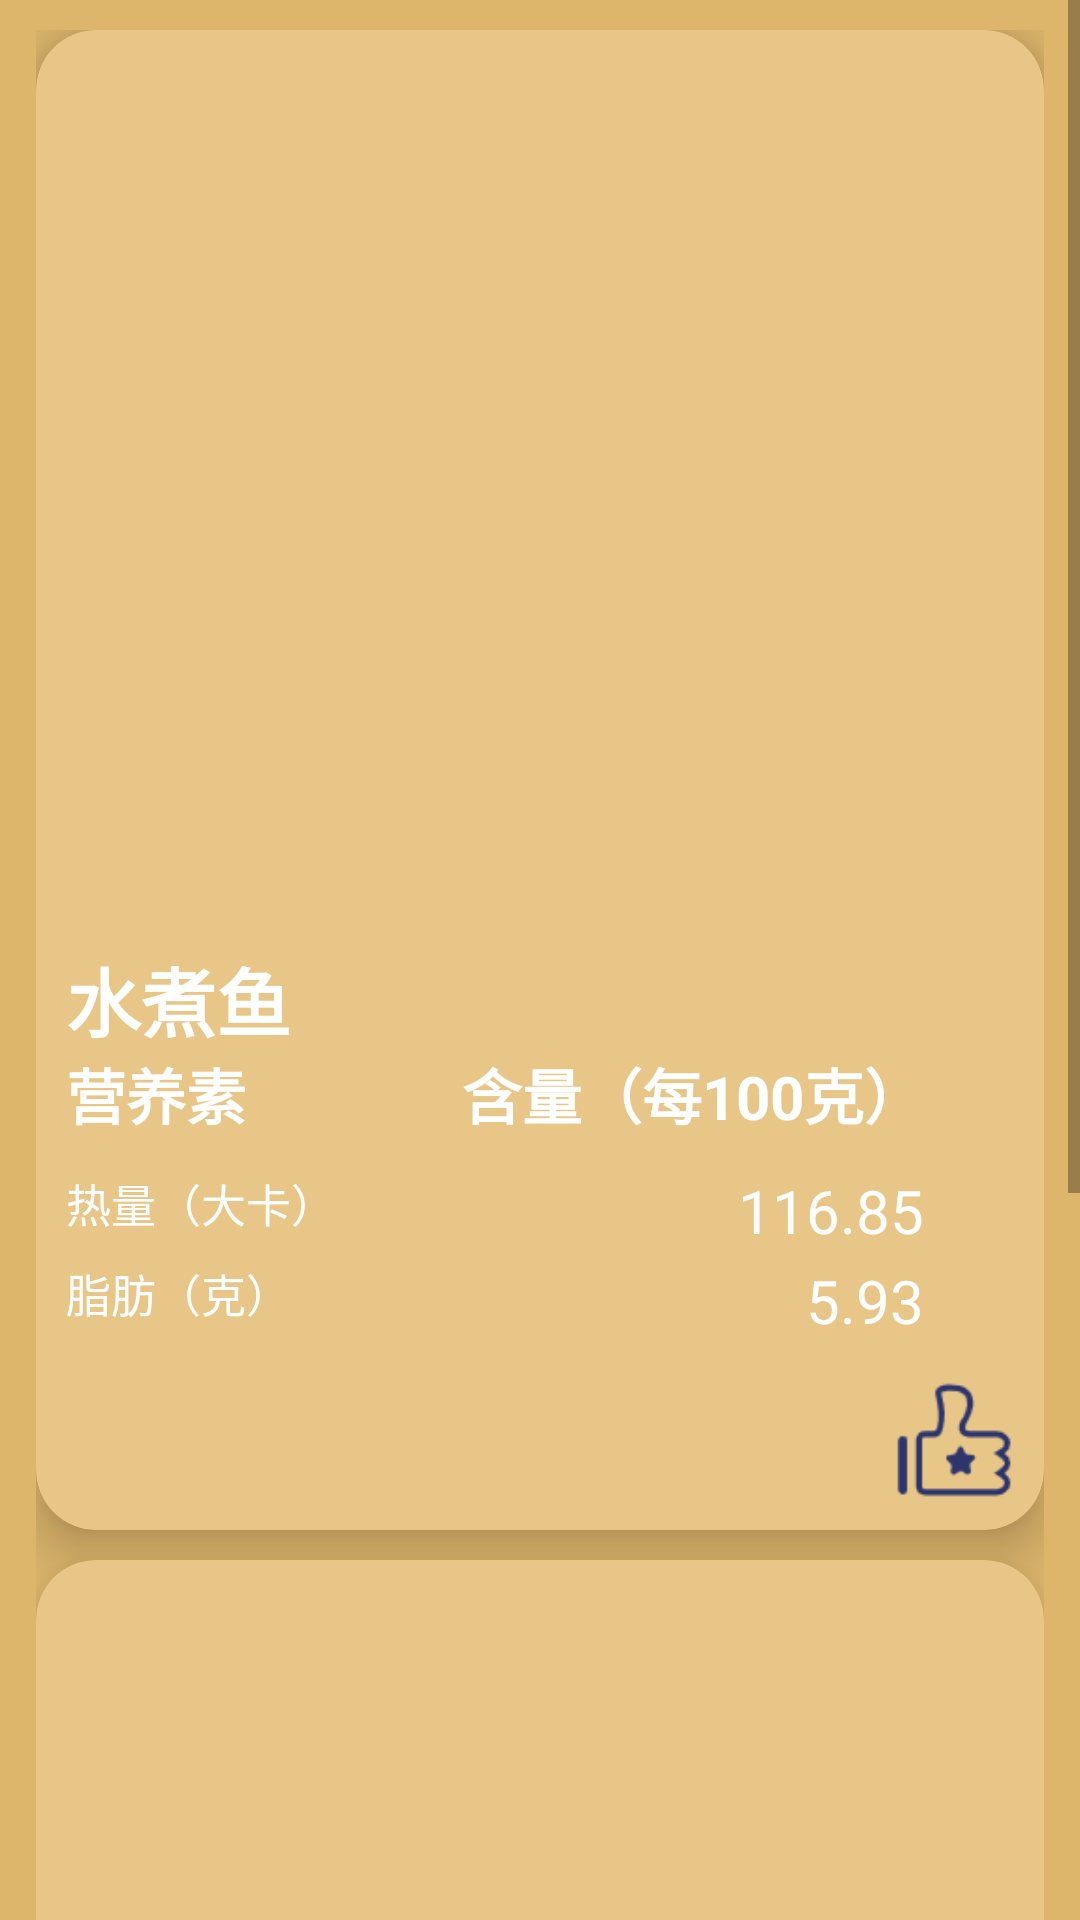

Write the Android layout XML for this screen, with the resource values it uses.
<!-- AndroidManifest.xml: application theme Theme.HelloFood -->
<!-- res/layout/fragment_recommend.xml -->
<?xml version="1.0" encoding="utf-8"?>

<LinearLayout xmlns:android="http://schemas.android.com/apk/res/android"
    xmlns:app="http://schemas.android.com/apk/res-auto"
    android:orientation="vertical"
    android:layout_width="match_parent"
    android:layout_height="match_parent"
    android:background="#ddb66c">
    <ScrollView
        android:layout_width="match_parent"
        android:layout_height="wrap_content">
        <LinearLayout
            android:layout_width="match_parent"
            android:layout_height="wrap_content"
            android:layout_marginLeft="12dp"
            android:layout_marginRight="12dp"
            android:paddingTop="10dp"
            android:orientation="vertical">
            <androidx.cardview.widget.CardView
                android:layout_marginBottom="10dp"
                android:layout_width="match_parent"
                android:layout_height="500dp"
                app:cardBackgroundColor="#E7C688"
                app:cardElevation="10dp"
                app:cardCornerRadius="20dp">

                <RelativeLayout
                    android:layout_width="match_parent"
                    android:layout_height="match_parent">
                    <ImageView
                        android:id="@+id/iv_cd"
                        android:src="@mipmap/shuizhuyu"
                        android:scaleType="centerCrop"
                        android:layout_width="match_parent"
                        android:layout_height="300dp">

                    </ImageView>

                    <RelativeLayout
                        android:layout_width="match_parent"
                        android:layout_height="200dp"
                        android:layout_below="@+id/iv_cd">

                        <TextView
                            android:layout_width="wrap_content"
                            android:layout_height="wrap_content"
                            android:layout_marginLeft="10dp"
                            android:layout_marginTop="5dp"
                            android:includeFontPadding="false"
                            android:text="水煮鱼"
                            android:textColor="@color/white"
                            android:textSize="25sp"
                            android:textStyle="bold" />

                        <TextView
                            android:layout_width="wrap_content"
                            android:layout_height="wrap_content"
                            android:layout_marginLeft="10dp"
                            android:layout_marginTop="40dp"
                            android:text="营养素"
                            android:textColor="@color/white"
                            android:textSize="20sp"
                            android:textStyle="bold" />

                        <TextView
                            android:layout_width="wrap_content"
                            android:layout_height="wrap_content"
                            android:layout_alignParentRight="true"
                            android:layout_marginTop="40dp"
                            android:layout_marginRight="40dp"
                            android:text="含量（每100克）"
                            android:textColor="@color/white"
                            android:textSize="20sp"
                            android:textStyle="bold" />

                        <TextView
                            android:layout_width="wrap_content"
                            android:layout_height="wrap_content"
                            android:layout_marginLeft="10dp"
                            android:layout_marginTop="80dp"
                            android:text="热量（大卡）"

                            android:textColor="@color/white"
                            android:textSize="15sp" />

                        <TextView
                            android:layout_width="wrap_content"
                            android:layout_height="wrap_content"
                            android:layout_alignParentRight="true"
                            android:layout_marginTop="80dp"
                            android:layout_marginRight="40dp"
                            android:text="116.85"

                            android:textColor="@color/white"
                            android:textSize="20sp" />

                        <TextView
                            android:layout_width="wrap_content"
                            android:layout_height="wrap_content"
                            android:layout_marginLeft="10dp"
                            android:layout_marginTop="110dp"
                            android:text="脂肪（克）"

                            android:textColor="@color/white"
                            android:textSize="15sp" />

                        <TextView
                            android:layout_width="wrap_content"
                            android:layout_height="wrap_content"
                            android:layout_alignParentRight="true"
                            android:layout_marginTop="110dp"
                            android:layout_marginRight="40dp"
                            android:text="5.93"

                            android:textColor="@color/white"
                            android:textSize="20sp" />

                        <ImageView
                            android:layout_width="40dp"
                            android:layout_height="40dp"
                            android:layout_alignParentRight="true"
                            android:layout_alignParentBottom="true"
                            android:layout_marginRight="10dp"
                            android:layout_marginBottom="10dp"
                            android:src="@mipmap/recommend" />

                    </RelativeLayout>
                </RelativeLayout>
            </androidx.cardview.widget.CardView>
            <androidx.cardview.widget.CardView
                android:layout_marginBottom="10dp"
                android:layout_width="match_parent"
                android:layout_height="500dp"
                app:cardBackgroundColor="#E7C688"
                app:cardElevation="10dp"
                app:cardCornerRadius="20dp">

                <RelativeLayout
                    android:layout_width="match_parent"
                    android:layout_height="match_parent">

                    <ImageView
                        android:id="@+id/iv_cd2"
                        android:layout_width="match_parent"
                        android:layout_height="300dp"
                        android:scaleType="centerCrop"
                        android:src="@mipmap/muer">

                    </ImageView>

                    <RelativeLayout
                        android:layout_width="match_parent"
                        android:layout_height="200dp"
                        android:layout_below="@+id/iv_cd2">

                        <TextView
                            android:layout_width="wrap_content"
                            android:layout_height="wrap_content"
                            android:layout_marginLeft="10dp"
                            android:layout_marginTop="5dp"
                            android:includeFontPadding="false"
                            android:text="凉拌木耳"
                            android:textColor="@color/white"
                            android:textSize="25sp"
                            android:textStyle="bold" />

                        <TextView
                            android:layout_width="wrap_content"
                            android:layout_height="wrap_content"
                            android:layout_marginLeft="10dp"
                            android:layout_marginTop="40dp"
                            android:text="营养素"
                            android:textColor="@color/white"
                            android:textSize="20sp"
                            android:textStyle="bold" />

                        <TextView
                            android:layout_width="wrap_content"
                            android:layout_height="wrap_content"
                            android:layout_alignParentRight="true"
                            android:layout_marginTop="40dp"
                            android:layout_marginRight="40dp"
                            android:text="含量（每100克）"
                            android:textColor="@color/white"
                            android:textSize="20sp"
                            android:textStyle="bold" />

                        <TextView
                            android:layout_width="wrap_content"
                            android:layout_height="wrap_content"
                            android:layout_marginLeft="10dp"
                            android:layout_marginTop="80dp"
                            android:text="热量（大卡）"

                            android:textColor="@color/white"
                            android:textSize="15sp" />

                        <TextView
                            android:layout_width="wrap_content"
                            android:layout_height="wrap_content"
                            android:layout_alignParentRight="true"
                            android:layout_marginTop="80dp"
                            android:layout_marginRight="40dp"
                            android:text="51.32"

                            android:textColor="@color/white"
                            android:textSize="20sp" />

                        <TextView
                            android:layout_width="wrap_content"
                            android:layout_height="wrap_content"
                            android:layout_marginLeft="10dp"
                            android:layout_marginTop="110dp"
                            android:text="脂肪（克）"

                            android:textColor="@color/white"
                            android:textSize="15sp" />

                        <TextView
                            android:layout_width="wrap_content"
                            android:layout_height="wrap_content"
                            android:layout_alignParentRight="true"
                            android:layout_marginTop="110dp"
                            android:layout_marginRight="40dp"
                            android:text="2.03"

                            android:textColor="@color/white"
                            android:textSize="20sp" />

                        <ImageView
                            android:layout_width="40dp"
                            android:layout_height="40dp"
                            android:layout_alignParentRight="true"
                            android:layout_alignParentBottom="true"
                            android:layout_marginRight="10dp"
                            android:layout_marginBottom="10dp"
                            android:src="@mipmap/recommend" />

                    </RelativeLayout>
                </RelativeLayout>
            </androidx.cardview.widget.CardView>
        </LinearLayout>
    </ScrollView>
</LinearLayout>
<!-- resources referenced by this layout -->
<resources>
  <color name="white">#FFFFFFFF</color>
  <!-- mipmap recommend: png bitmap (mipmap-xxhdpi, 2226 bytes) -->
  <style name="Theme.HelloFood" parent="Theme.MaterialComponents.DayNight.NoActionBar">
          
          <item name="colorPrimary">#ddb66c</item>
          <item name="colorPrimaryVariant">#2d356d</item>
          <item name="colorOnPrimary">@color/white</item>
          
          <item name="colorSecondary">@color/teal_200</item>
          <item name="colorSecondaryVariant">@color/teal_700</item>
          <item name="colorOnSecondary">@color/black</item>
          
          <item name="android:statusBarColor" tools:targetApi="l">?attr/colorPrimaryVariant</item>
          
      </style>
  <color name="teal_200">#FF03DAC5</color>
  <color name="teal_700">#FF018786</color>
  <color name="black">#FF000000</color>
</resources>
